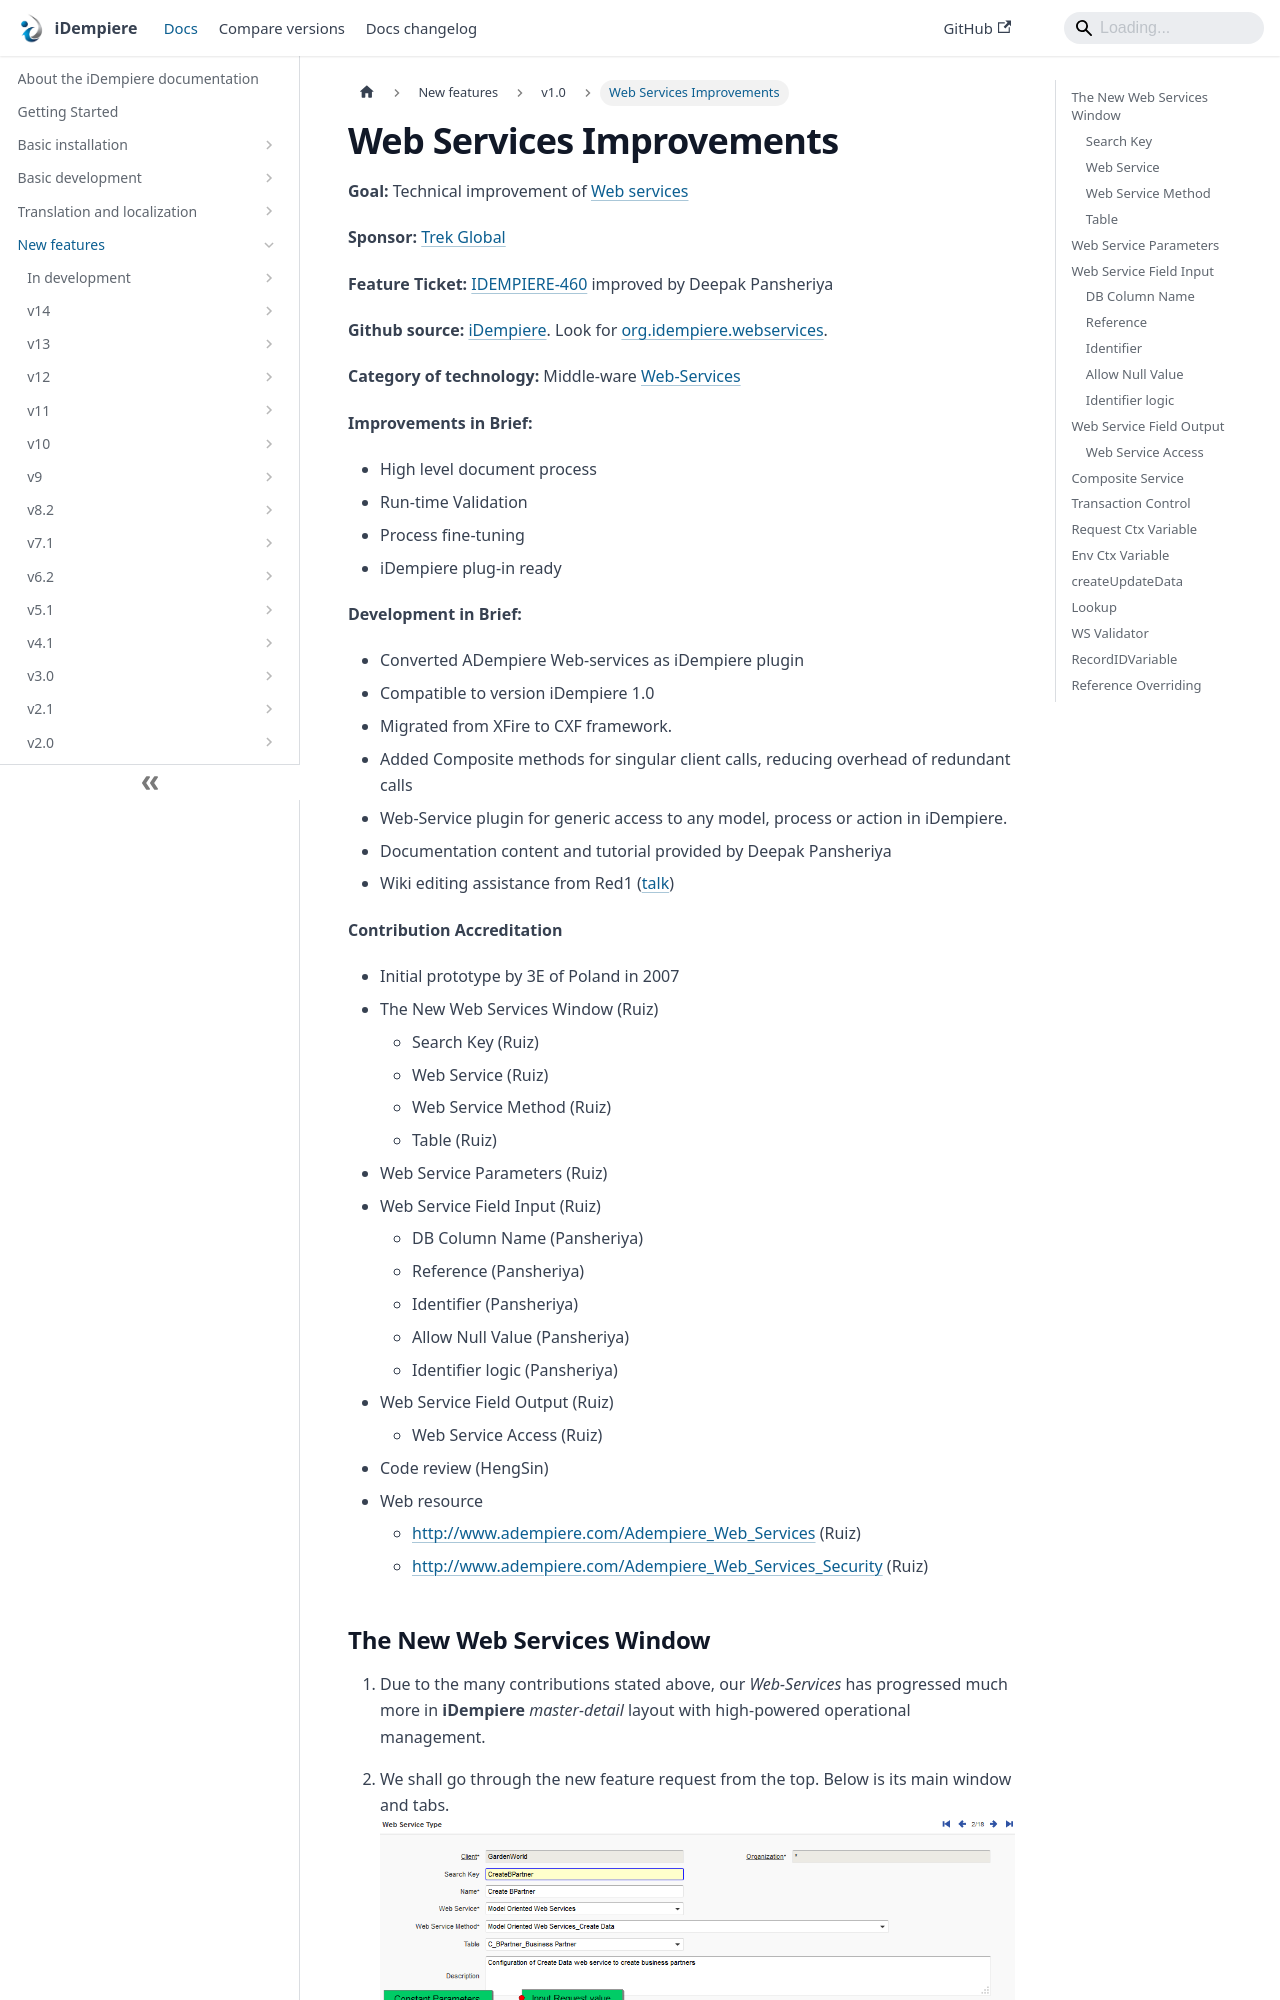

repository: idempiere/idempiere.github.io · page: docs/new-features/v1.0/web-services-improvements.html · generator: docusaurus

---
sidebar_position: 58
sidebar_label: "Web Services Improvements"
description: "Web Services Improvements: a New Feature in iDempiere 1.0."
tags: [technical]
---
# Web Services Improvements

**Goal:** Technical improvement of [Web services](https://wiki.idempiere.org/en/Web_services)

**Sponsor:** [Trek Global](https://www.trekglobal.com)

**Feature Ticket:** [IDEMPIERE-460](http://idempiere.atlassian.net/browse/IDEMPIERE-460) improved by Deepak Pansheriya

**Github source:** [iDempiere](https://github.com/idempiere/idempiere). Look for [org.idempiere.webservices](https://github.com/idempiere/idempiere/tree/master/org.idempiere.webservices).

**Category of technology:** Middle-ware [Web-Services](http://en.wikipedia.org/wiki/Web_service)

**Improvements in Brief:**
- High level document process
- Run-time Validation
- Process fine-tuning
- iDempiere plug-in ready

**Development in Brief:**
- Converted ADempiere Web-services as iDempiere plugin
- Compatible to version iDempiere 1.0
- Migrated from XFire to CXF framework.
- Added Composite methods for singular client calls, reducing overhead of redundant calls
- Web-Service plugin for generic access to any model, process or action in iDempiere.
- Documentation content and tutorial provided by Deepak Pansheriya
- Wiki editing assistance from Red1 ([talk](https://wiki.idempiere.org/en/User_talk:Red1))

**Contribution Accreditation**
- Initial prototype by 3E of Poland in 2007
- The New Web Services Window (Ruiz)
    - Search Key (Ruiz)
    - Web Service (Ruiz)
    - Web Service Method (Ruiz)
    - Table (Ruiz)
- Web Service Parameters (Ruiz)
- Web Service Field Input (Ruiz)
    - DB Column Name (Pansheriya)
    - Reference (Pansheriya)
    - Identifier (Pansheriya)
    - Allow Null Value (Pansheriya)
    - Identifier logic (Pansheriya)
- Web Service Field Output (Ruiz)
    - Web Service Access (Ruiz)
- Code review (HengSin)
- Web resource
    - http://www.adempiere.com/Adempiere_Web_Services (Ruiz)
    - http://www.adempiere.com/Adempiere_Web_Services_Security (Ruiz)
